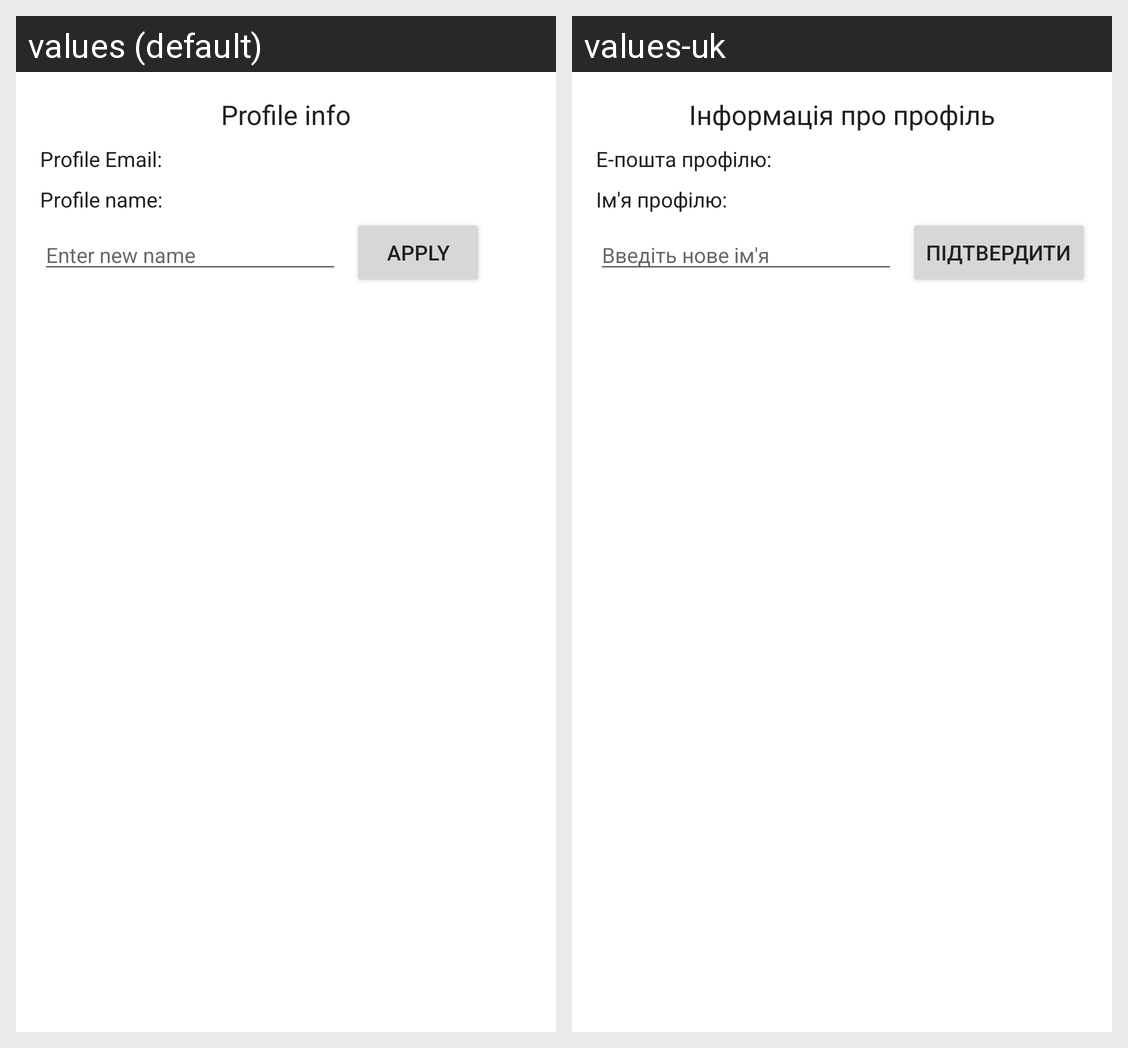

This grid shows one Android layout under two languages. Give, for every string resource on the screen, its name, the default text and each shown locale's text.
Android screen res/layout/activity_profile.xml rendered under 2 locales, left to right: values (default), values-uk. Device: Nexus 5 (rendered at 1080×1920; each locale shown at half size, 540×960, under a caption strip naming it); theme Theme.UniGroup.
Strings drawn on this screen, with the default value and each locale's value (text and hints the layout hard-codes, and strings that could not be matched under every locale, appear in the picture but are not listed):

profile_info
  values: Profile info
  values-uk: Інформація про профіль

profile_email
  values: Profile Email:
  values-uk: Е-пошта профілю:

profile_name
  values: Profile name:
  values-uk: Ім'я профілю:

hint_name_changes
  values: Enter new name
  values-uk: Введіть нове ім'я

apply_changes
  values: Apply
  values-uk: Підтвердити
